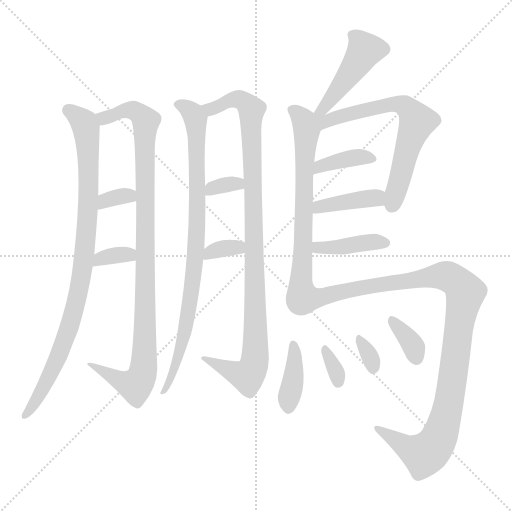
t = 0.00 s
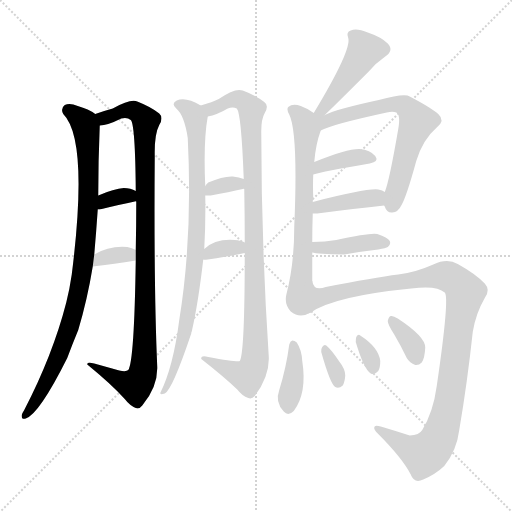
t = 2.65 s
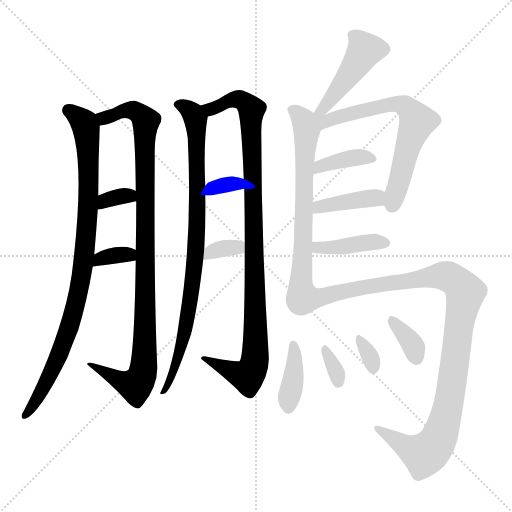
t = 5.30 s
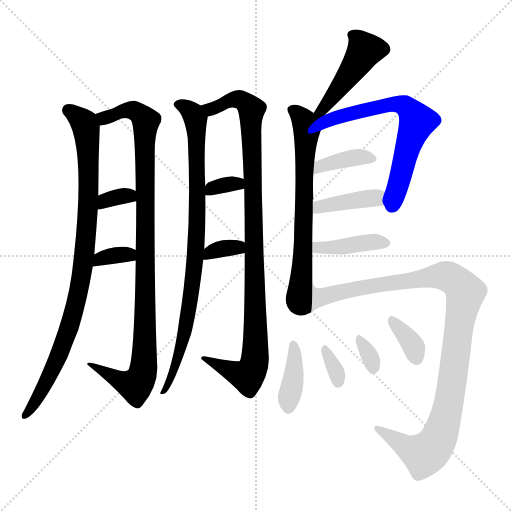
t = 7.95 s
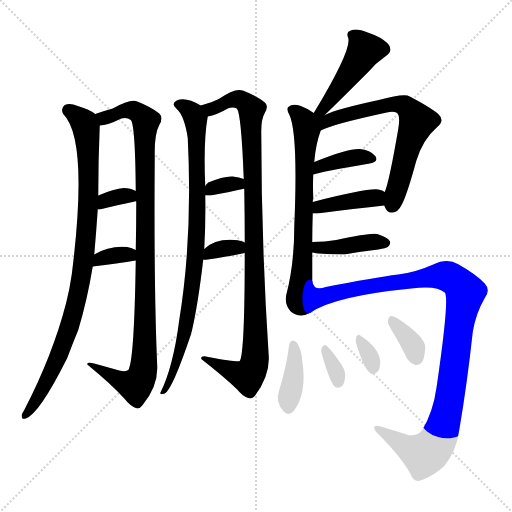
t = 10.59 s
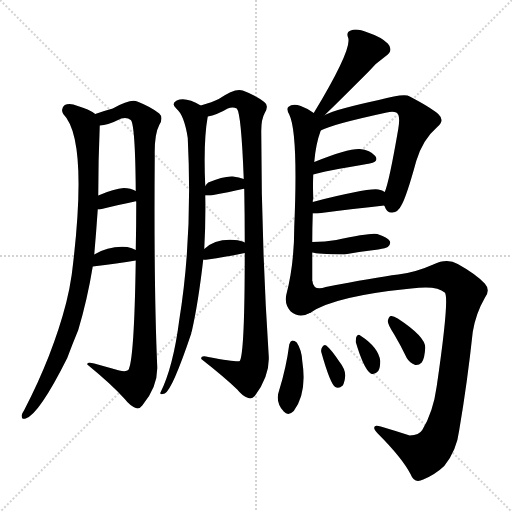
t = 13.24 s

The animated SVG that drew these frames (rendered in a browser with its animation timeline set to each time). Animation: 19 CSS @keyframes rules; one cycle of 13.24 s.

<svg version="1.1" viewBox="0 0 1024 1024" xmlns="http://www.w3.org/2000/svg">
  <g stroke="lightgray" stroke-dasharray="1,1" stroke-width="1" transform="scale(4, 4)">
    <line x1="0" y1="0" x2="256" y2="256"></line>
    <line x1="256" y1="0" x2="0" y2="256"></line>
    <line x1="128" y1="0" x2="128" y2="256"></line>
    <line x1="0" y1="128" x2="256" y2="128"></line>
  </g>
<g transform="scale(1, -1) translate(0, -900)">
   <style type="text/css">
    @keyframes keyframes0 {
      from {
       stroke: blue;
       stroke-dashoffset: 906;
       stroke-width: 128;
       }
       75% {
       animation-timing-function: step-end;
       stroke: blue;
       stroke-dashoffset: 0;
       stroke-width: 128;
       }
       to {
       stroke: black;
       stroke-width: 1024;
       }
       }
       #make-me-a-hanzi-animation-0 {
         animation: keyframes0 0.987305s both;
         animation-delay: 0.000000s;
         animation-timing-function: linear;
       }
    @keyframes keyframes1 {
      from {
       stroke: blue;
       stroke-dashoffset: 989;
       stroke-width: 128;
       }
       76% {
       animation-timing-function: step-end;
       stroke: blue;
       stroke-dashoffset: 0;
       stroke-width: 128;
       }
       to {
       stroke: black;
       stroke-width: 1024;
       }
       }
       #make-me-a-hanzi-animation-1 {
         animation: keyframes1 1.054850s both;
         animation-delay: 0.987305s;
         animation-timing-function: linear;
       }
    @keyframes keyframes2 {
      from {
       stroke: blue;
       stroke-dashoffset: 336;
       stroke-width: 128;
       }
       52% {
       animation-timing-function: step-end;
       stroke: blue;
       stroke-dashoffset: 0;
       stroke-width: 128;
       }
       to {
       stroke: black;
       stroke-width: 1024;
       }
       }
       #make-me-a-hanzi-animation-2 {
         animation: keyframes2 0.523438s both;
         animation-delay: 2.042155s;
         animation-timing-function: linear;
       }
    @keyframes keyframes3 {
      from {
       stroke: blue;
       stroke-dashoffset: 336;
       stroke-width: 128;
       }
       52% {
       animation-timing-function: step-end;
       stroke: blue;
       stroke-dashoffset: 0;
       stroke-width: 128;
       }
       to {
       stroke: black;
       stroke-width: 1024;
       }
       }
       #make-me-a-hanzi-animation-3 {
         animation: keyframes3 0.523438s both;
         animation-delay: 2.565592s;
         animation-timing-function: linear;
       }
    @keyframes keyframes4 {
      from {
       stroke: blue;
       stroke-dashoffset: 860;
       stroke-width: 128;
       }
       74% {
       animation-timing-function: step-end;
       stroke: blue;
       stroke-dashoffset: 0;
       stroke-width: 128;
       }
       to {
       stroke: black;
       stroke-width: 1024;
       }
       }
       #make-me-a-hanzi-animation-4 {
         animation: keyframes4 0.949870s both;
         animation-delay: 3.089030s;
         animation-timing-function: linear;
       }
    @keyframes keyframes5 {
      from {
       stroke: blue;
       stroke-dashoffset: 988;
       stroke-width: 128;
       }
       76% {
       animation-timing-function: step-end;
       stroke: blue;
       stroke-dashoffset: 0;
       stroke-width: 128;
       }
       to {
       stroke: black;
       stroke-width: 1024;
       }
       }
       #make-me-a-hanzi-animation-5 {
         animation: keyframes5 1.054036s both;
         animation-delay: 4.038900s;
         animation-timing-function: linear;
       }
    @keyframes keyframes6 {
      from {
       stroke: blue;
       stroke-dashoffset: 334;
       stroke-width: 128;
       }
       52% {
       animation-timing-function: step-end;
       stroke: blue;
       stroke-dashoffset: 0;
       stroke-width: 128;
       }
       to {
       stroke: black;
       stroke-width: 1024;
       }
       }
       #make-me-a-hanzi-animation-6 {
         animation: keyframes6 0.521810s both;
         animation-delay: 5.092936s;
         animation-timing-function: linear;
       }
    @keyframes keyframes7 {
      from {
       stroke: blue;
       stroke-dashoffset: 332;
       stroke-width: 128;
       }
       52% {
       animation-timing-function: step-end;
       stroke: blue;
       stroke-dashoffset: 0;
       stroke-width: 128;
       }
       to {
       stroke: black;
       stroke-width: 1024;
       }
       }
       #make-me-a-hanzi-animation-7 {
         animation: keyframes7 0.520182s both;
         animation-delay: 5.614746s;
         animation-timing-function: linear;
       }
    @keyframes keyframes8 {
      from {
       stroke: blue;
       stroke-dashoffset: 444;
       stroke-width: 128;
       }
       59% {
       animation-timing-function: step-end;
       stroke: blue;
       stroke-dashoffset: 0;
       stroke-width: 128;
       }
       to {
       stroke: black;
       stroke-width: 1024;
       }
       }
       #make-me-a-hanzi-animation-8 {
         animation: keyframes8 0.611328s both;
         animation-delay: 6.134928s;
         animation-timing-function: linear;
       }
    @keyframes keyframes9 {
      from {
       stroke: blue;
       stroke-dashoffset: 669;
       stroke-width: 128;
       }
       69% {
       animation-timing-function: step-end;
       stroke: blue;
       stroke-dashoffset: 0;
       stroke-width: 128;
       }
       to {
       stroke: black;
       stroke-width: 1024;
       }
       }
       #make-me-a-hanzi-animation-9 {
         animation: keyframes9 0.794434s both;
         animation-delay: 6.746257s;
         animation-timing-function: linear;
       }
    @keyframes keyframes10 {
      from {
       stroke: blue;
       stroke-dashoffset: 660;
       stroke-width: 128;
       }
       68% {
       animation-timing-function: step-end;
       stroke: blue;
       stroke-dashoffset: 0;
       stroke-width: 128;
       }
       to {
       stroke: black;
       stroke-width: 1024;
       }
       }
       #make-me-a-hanzi-animation-10 {
         animation: keyframes10 0.787109s both;
         animation-delay: 7.540690s;
         animation-timing-function: linear;
       }
    @keyframes keyframes11 {
      from {
       stroke: blue;
       stroke-dashoffset: 377;
       stroke-width: 128;
       }
       55% {
       animation-timing-function: step-end;
       stroke: blue;
       stroke-dashoffset: 0;
       stroke-width: 128;
       }
       to {
       stroke: black;
       stroke-width: 1024;
       }
       }
       #make-me-a-hanzi-animation-11 {
         animation: keyframes11 0.556803s both;
         animation-delay: 8.327799s;
         animation-timing-function: linear;
       }
    @keyframes keyframes12 {
      from {
       stroke: blue;
       stroke-dashoffset: 394;
       stroke-width: 128;
       }
       56% {
       animation-timing-function: step-end;
       stroke: blue;
       stroke-dashoffset: 0;
       stroke-width: 128;
       }
       to {
       stroke: black;
       stroke-width: 1024;
       }
       }
       #make-me-a-hanzi-animation-12 {
         animation: keyframes12 0.570638s both;
         animation-delay: 8.884603s;
         animation-timing-function: linear;
       }
    @keyframes keyframes13 {
      from {
       stroke: blue;
       stroke-dashoffset: 399;
       stroke-width: 128;
       }
       56% {
       animation-timing-function: step-end;
       stroke: blue;
       stroke-dashoffset: 0;
       stroke-width: 128;
       }
       to {
       stroke: black;
       stroke-width: 1024;
       }
       }
       #make-me-a-hanzi-animation-13 {
         animation: keyframes13 0.574707s both;
         animation-delay: 9.455241s;
         animation-timing-function: linear;
       }
    @keyframes keyframes14 {
      from {
       stroke: blue;
       stroke-dashoffset: 1037;
       stroke-width: 128;
       }
       77% {
       animation-timing-function: step-end;
       stroke: blue;
       stroke-dashoffset: 0;
       stroke-width: 128;
       }
       to {
       stroke: black;
       stroke-width: 1024;
       }
       }
       #make-me-a-hanzi-animation-14 {
         animation: keyframes14 1.093913s both;
         animation-delay: 10.029948s;
         animation-timing-function: linear;
       }
    @keyframes keyframes15 {
      from {
       stroke: blue;
       stroke-dashoffset: 384;
       stroke-width: 128;
       }
       56% {
       animation-timing-function: step-end;
       stroke: blue;
       stroke-dashoffset: 0;
       stroke-width: 128;
       }
       to {
       stroke: black;
       stroke-width: 1024;
       }
       }
       #make-me-a-hanzi-animation-15 {
         animation: keyframes15 0.562500s both;
         animation-delay: 11.123861s;
         animation-timing-function: linear;
       }
    @keyframes keyframes16 {
      from {
       stroke: blue;
       stroke-dashoffset: 325;
       stroke-width: 128;
       }
       51% {
       animation-timing-function: step-end;
       stroke: blue;
       stroke-dashoffset: 0;
       stroke-width: 128;
       }
       to {
       stroke: black;
       stroke-width: 1024;
       }
       }
       #make-me-a-hanzi-animation-16 {
         animation: keyframes16 0.514486s both;
         animation-delay: 11.686361s;
         animation-timing-function: linear;
       }
    @keyframes keyframes17 {
      from {
       stroke: blue;
       stroke-dashoffset: 319;
       stroke-width: 128;
       }
       51% {
       animation-timing-function: step-end;
       stroke: blue;
       stroke-dashoffset: 0;
       stroke-width: 128;
       }
       to {
       stroke: black;
       stroke-width: 1024;
       }
       }
       #make-me-a-hanzi-animation-17 {
         animation: keyframes17 0.509603s both;
         animation-delay: 12.200846s;
         animation-timing-function: linear;
       }
    @keyframes keyframes18 {
      from {
       stroke: blue;
       stroke-dashoffset: 345;
       stroke-width: 128;
       }
       53% {
       animation-timing-function: step-end;
       stroke: blue;
       stroke-dashoffset: 0;
       stroke-width: 128;
       }
       to {
       stroke: black;
       stroke-width: 1024;
       }
       }
       #make-me-a-hanzi-animation-18 {
         animation: keyframes18 0.530762s both;
         animation-delay: 12.710449s;
         animation-timing-function: linear;
       }
</style>
<path d="M 190.5 672.0 Q 177.5 682.0 155.5 688.0 Q 139.5 695.0 129.5 690.0 Q 120.5 683.0 126.5 672.0 Q 177.5 621.0 143.5 351.0 Q 139.5 323.0 132.5 295.0 Q 105.5 190.0 48.5 80.0 Q 44.5 74.0 43.5 70.0 Q 42.5 60.0 51.5 63.0 Q 78.5 72.0 134.5 184.0 Q 144.5 211.0 156.5 240.0 Q 174.5 300.0 185.5 367.0 L 188.5 391.0 Q 192.5 437.0 195.5 481.0 L 196.5 509.0 Q 196.5 578.0 199.5 649.0 C 200.5 666.0 200.5 666.0 190.5 672.0 Z" fill="lightgray"></path> 
<path d="M 271.5 379.0 Q 268.5 177.0 256.5 160.0 Q 252.5 156.0 238.5 159.0 L 188.5 173.0 Q 173.5 177.0 174.5 171.0 Q 223.5 131.0 249.5 102.0 Q 259.5 89.0 271.5 84.0 Q 278.5 81.0 284.5 89.0 Q 315.5 126.0 314.5 166.0 Q 307.5 326.0 309.5 588.0 Q 308.5 631.0 318.5 650.0 Q 327.5 665.0 318.5 673.0 Q 302.5 686.0 274.5 697.0 Q 261.5 703.0 225.5 683.0 Q 210.5 679.0 190.5 672.0 C 162.5 663.0 170.5 643.0 199.5 649.0 Q 214.5 649.0 242.5 663.0 Q 254.5 666.0 261.5 660.0 Q 270.5 651.0 271.5 518.0 L 272.5 497.0 Q 272.5 448.0 271.5 400.0 L 271.5 379.0 Z" fill="lightgray"></path> 
<path d="M 195.5 481.0 Q 196.5 481.0 199.5 481.0 Q 239.5 491.0 269.5 497.0 Q 270.5 498.0 272.5 497.0 C 302.5 496.0 297.5 504.0 271.5 518.0 Q 261.5 524.0 247.5 524.0 Q 228.5 523.0 196.5 509.0 C 168.5 497.0 165.5 481.0 195.5 481.0 Z" fill="lightgray"></path> 
<path d="M 185.5 367.0 Q 236.5 373.0 271.5 379.0 C 301.5 384.0 298.5 386.0 271.5 400.0 Q 264.5 404.0 254.5 406.0 Q 218.5 409.0 188.5 391.0 C 162.5 376.0 155.5 363.0 185.5 367.0 Z" fill="lightgray"></path> 
<path d="M 401.5 689.0 Q 371.5 707.0 353.5 699.0 Q 341.5 693.0 352.5 683.0 Q 368.5 670.0 375.5 624.0 Q 385.5 426.0 358.5 260.0 Q 346.5 166.0 320.5 114.0 Q 319.5 110.0 329.5 113.0 Q 344.5 120.0 382.5 233.0 Q 382.5 236.0 383.5 237.0 Q 396.5 294.0 406.5 381.0 L 408.5 402.0 Q 411.5 456.0 410.5 509.0 L 410.5 528.0 Q 406.5 618.0 415.5 667.0 C 417.5 681.0 417.5 681.0 401.5 689.0 Z" fill="lightgray"></path> 
<path d="M 489.5 394.0 Q 489.5 193.0 479.5 178.0 Q 476.5 175.0 416.5 186.0 Q 401.5 190.0 402.5 182.0 Q 448.5 146.0 474.5 121.0 Q 484.5 108.0 496.5 104.0 Q 503.5 101.0 509.5 108.0 Q 539.5 148.0 537.5 187.0 Q 522.5 418.0 522.5 638.0 Q 522.5 662.0 529.5 674.0 Q 538.5 689.0 528.5 696.0 Q 512.5 709.0 485.5 719.0 Q 470.5 725.0 437.5 702.0 Q 425.5 696.0 401.5 689.0 C 372.5 680.0 386.5 658.0 415.5 667.0 Q 433.5 670.0 455.5 683.0 Q 465.5 687.0 473.5 683.0 Q 482.5 674.0 487.5 542.0 L 488.5 522.0 Q 489.5 467.0 489.5 415.0 L 489.5 394.0 Z" fill="lightgray"></path> 
<path d="M 410.5 509.0 Q 414.5 509.0 421.5 509.0 Q 458.5 516.0 485.5 522.0 Q 486.5 523.0 488.5 522.0 C 518.5 520.0 515.5 531.0 487.5 542.0 Q 478.5 546.0 465.5 547.0 Q 446.5 548.0 416.5 535.0 Q 412.5 532.0 410.5 528.0 C 398.5 509.0 398.5 509.0 410.5 509.0 Z" fill="lightgray"></path> 
<path d="M 406.5 381.0 Q 407.5 380.0 415.5 381.0 Q 457.5 387.0 489.5 394.0 C 518.5 400.0 516.5 402.0 489.5 415.0 Q 482.5 419.0 469.5 420.0 Q 430.5 423.0 408.5 402.0 C 388.5 384.0 388.5 384.0 406.5 381.0 Z" fill="lightgray"></path> 
<path d="M 649.5 670.0 Q 668.5 688.0 736.5 756.0 Q 751.5 774.0 770.5 787.0 Q 788.5 799.0 775.5 813.0 Q 762.5 826.0 735.5 835.0 Q 713.5 844.0 701.5 839.0 Q 691.5 836.0 696.5 824.0 Q 703.5 800.0 627.5 674.0 C 612.5 648.0 627.5 649.0 649.5 670.0 Z" fill="lightgray"></path> 
<path d="M 624.5 416.0 Q 624.5 444.0 625.5 473.0 L 625.5 496.0 Q 625.5 500.0 626.5 504.0 Q 625.5 529.0 626.5 551.0 L 628.5 576.0 Q 631.5 612.0 641.5 639.0 C 648.5 660.0 648.5 660.0 627.5 674.0 Q 615.5 683.0 601.5 688.0 Q 585.5 694.0 576.5 686.0 Q 572.5 682.0 578.5 671.0 Q 596.5 634.0 588.5 446.0 Q 588.5 371.0 572.5 310.0 Q 568.5 291.0 581.5 277.0 Q 599.5 262.0 621.5 275.0 C 624.5 276.0 624.5 308.0 624.5 338.0 Q 624.5 366.0 624.5 395.0 L 624.5 416.0 Z" fill="lightgray"></path> 
<path d="M 768.5 489.0 Q 768.5 488.0 769.5 487.0 Q 773.5 474.0 784.5 475.0 Q 796.5 476.0 802.5 489.0 Q 812.5 505.0 832.5 578.0 Q 845.5 621.0 874.5 646.0 Q 890.5 659.0 876.5 672.0 Q 861.5 685.0 819.5 707.0 Q 809.5 714.0 757.5 700.0 Q 673.5 682.0 649.5 670.0 C 620.5 658.0 593.5 618.0 641.5 639.0 Q 662.5 651.0 773.5 675.0 Q 785.5 678.0 792.5 675.0 Q 801.5 671.0 796.5 642.0 Q 778.5 537.0 769.5 516.0 C 763.5 498.0 763.5 498.0 768.5 489.0 Z" fill="lightgray"></path> 
<path d="M 626.5 551.0 Q 644.5 557.0 739.5 573.0 Q 758.5 577.0 750.5 588.0 Q 740.5 600.0 719.5 602.0 Q 695.5 603.0 628.5 576.0 C 600.5 565.0 597.5 542.0 626.5 551.0 Z" fill="lightgray"></path> 
<path d="M 625.5 473.0 Q 629.5 473.0 634.5 473.0 Q 710.5 483.0 768.5 489.0 C 798.5 492.0 794.5 499.0 769.5 516.0 Q 765.5 520.0 756.5 521.0 Q 734.5 524.0 625.5 496.0 C 596.5 489.0 595.5 473.0 625.5 473.0 Z" fill="lightgray"></path> 
<path d="M 624.5 395.0 Q 633.5 392.0 688.5 391.0 Q 721.5 397.0 756.5 401.0 Q 772.5 404.0 775.5 406.0 Q 782.5 412.0 779.5 418.0 Q 775.5 425.0 754.5 432.0 Q 741.5 435.0 672.5 420.0 Q 650.5 416.0 624.5 416.0 C 594.5 416.0 595.5 401.0 624.5 395.0 Z" fill="lightgray"></path> 
<path d="M 621.5 275.0 Q 669.5 308.0 822.5 323.0 Q 873.5 330.0 889.5 315.0 Q 899.5 306.0 873.5 128.0 Q 866.5 76.0 844.5 40.0 Q 838.5 30.0 819.5 29.0 Q 788.5 39.0 761.5 47.0 Q 748.5 51.0 748.5 45.0 Q 747.5 41.0 755.5 33.0 Q 804.5 -16.0 821.5 -49.0 Q 828.5 -68.0 846.5 -59.0 Q 870.5 -49.0 888.5 -32.0 Q 913.5 -1.0 918.5 40.0 Q 934.5 134.0 945.5 236.0 Q 951.5 273.0 969.5 304.0 Q 981.5 320.0 969.5 333.0 Q 951.5 352.0 915.5 372.0 Q 894.5 384.0 866.5 371.0 Q 830.5 355.0 796.5 351.0 Q 748.5 345.0 651.5 326.0 Q 627.5 317.0 624.5 338.0 C 602.5 358.0 595.5 261.0 621.5 275.0 Z" fill="lightgray"></path> 
<path d="M 578.5 211.0 Q 572.5 165.0 558.5 120.0 Q 549.5 96.0 567.5 77.0 Q 576.5 67.0 587.5 78.0 Q 614.5 114.0 604.5 178.0 Q 603.5 200.0 593.5 215.0 Q 589.5 219.0 584.5 219.0 Q 580.5 218.0 578.5 211.0 Z" fill="lightgray"></path> 
<path d="M 642.5 196.0 Q 660.5 132.0 670.5 126.0 Q 677.5 122.0 685.5 129.0 Q 689.5 136.0 690.5 149.0 Q 690.5 162.0 678.5 177.0 Q 662.5 201.0 652.5 209.0 Q 648.5 212.0 644.5 206.0 Q 641.5 202.0 642.5 196.0 Z" fill="lightgray"></path> 
<path d="M 711.5 216.0 Q 727.5 162.0 741.5 153.0 Q 748.5 149.0 756.5 158.0 Q 760.5 164.0 760.5 178.0 Q 757.5 205.0 720.5 229.0 Q 716.5 233.0 712.5 226.0 Q 711.5 222.0 711.5 216.0 Z" fill="lightgray"></path> 
<path d="M 788.5 231.0 Q 801.5 209.0 813.5 184.0 Q 819.5 174.0 830.5 170.0 Q 837.5 169.0 843.5 175.0 Q 849.5 184.0 850.5 205.0 Q 850.5 227.0 795.5 263.0 Q 786.5 269.0 781.5 268.0 Q 777.5 267.0 775.5 258.0 Q 775.5 251.0 788.5 231.0 Z" fill="lightgray"></path> 
      <clipPath id="make-me-a-hanzi-clip-0">
      <path d="M 190.5 672.0 Q 177.5 682.0 155.5 688.0 Q 139.5 695.0 129.5 690.0 Q 120.5 683.0 126.5 672.0 Q 177.5 621.0 143.5 351.0 Q 139.5 323.0 132.5 295.0 Q 105.5 190.0 48.5 80.0 Q 44.5 74.0 43.5 70.0 Q 42.5 60.0 51.5 63.0 Q 78.5 72.0 134.5 184.0 Q 144.5 211.0 156.5 240.0 Q 174.5 300.0 185.5 367.0 L 188.5 391.0 Q 192.5 437.0 195.5 481.0 L 196.5 509.0 Q 196.5 578.0 199.5 649.0 C 200.5 666.0 200.5 666.0 190.5 672.0 Z" fill="lightgray"></path>
      </clipPath>
      <path clip-path="url(#make-me-a-hanzi-clip-0)" d="M 136.5 680.0 L 168.5 654.0 L 175.5 610.0 L 176.5 489.0 L 163.5 348.0 L 148.5 278.0 L 114.5 180.0 L 51.5 71.0 " fill="none" id="make-me-a-hanzi-animation-0" stroke-dasharray="778 1556" stroke-linecap="round"></path>

      <clipPath id="make-me-a-hanzi-clip-1">
      <path d="M 271.5 379.0 Q 268.5 177.0 256.5 160.0 Q 252.5 156.0 238.5 159.0 L 188.5 173.0 Q 173.5 177.0 174.5 171.0 Q 223.5 131.0 249.5 102.0 Q 259.5 89.0 271.5 84.0 Q 278.5 81.0 284.5 89.0 Q 315.5 126.0 314.5 166.0 Q 307.5 326.0 309.5 588.0 Q 308.5 631.0 318.5 650.0 Q 327.5 665.0 318.5 673.0 Q 302.5 686.0 274.5 697.0 Q 261.5 703.0 225.5 683.0 Q 210.5 679.0 190.5 672.0 C 162.5 663.0 170.5 643.0 199.5 649.0 Q 214.5 649.0 242.5 663.0 Q 254.5 666.0 261.5 660.0 Q 270.5 651.0 271.5 518.0 L 272.5 497.0 Q 272.5 448.0 271.5 400.0 L 271.5 379.0 Z" fill="lightgray"></path>
      </clipPath>
      <path clip-path="url(#make-me-a-hanzi-clip-1)" d="M 198.5 669.0 L 208.5 664.0 L 238.5 677.0 L 267.5 679.0 L 291.5 654.0 L 289.5 196.0 L 286.5 158.0 L 270.5 129.0 L 182.5 167.0 " fill="none" id="make-me-a-hanzi-animation-1" stroke-dasharray="861 1722" stroke-linecap="round"></path>

      <clipPath id="make-me-a-hanzi-clip-2">
      <path d="M 195.5 481.0 Q 196.5 481.0 199.5 481.0 Q 239.5 491.0 269.5 497.0 Q 270.5 498.0 272.5 497.0 C 302.5 496.0 297.5 504.0 271.5 518.0 Q 261.5 524.0 247.5 524.0 Q 228.5 523.0 196.5 509.0 C 168.5 497.0 165.5 481.0 195.5 481.0 Z" fill="lightgray"></path>
      </clipPath>
      <path clip-path="url(#make-me-a-hanzi-clip-2)" d="M 197.5 488.0 L 210.5 500.0 L 244.5 508.0 L 271.5 502.0 " fill="none" id="make-me-a-hanzi-animation-2" stroke-dasharray="208 416" stroke-linecap="round"></path>

      <clipPath id="make-me-a-hanzi-clip-3">
      <path d="M 185.5 367.0 Q 236.5 373.0 271.5 379.0 C 301.5 384.0 298.5 386.0 271.5 400.0 Q 264.5 404.0 254.5 406.0 Q 218.5 409.0 188.5 391.0 C 162.5 376.0 155.5 363.0 185.5 367.0 Z" fill="lightgray"></path>
      </clipPath>
      <path clip-path="url(#make-me-a-hanzi-clip-3)" d="M 193.5 372.0 L 200.5 383.0 L 223.5 388.0 L 255.5 391.0 L 264.5 384.0 " fill="none" id="make-me-a-hanzi-animation-3" stroke-dasharray="208 416" stroke-linecap="round"></path>

      <clipPath id="make-me-a-hanzi-clip-4">
      <path d="M 401.5 689.0 Q 371.5 707.0 353.5 699.0 Q 341.5 693.0 352.5 683.0 Q 368.5 670.0 375.5 624.0 Q 385.5 426.0 358.5 260.0 Q 346.5 166.0 320.5 114.0 Q 319.5 110.0 329.5 113.0 Q 344.5 120.0 382.5 233.0 Q 382.5 236.0 383.5 237.0 Q 396.5 294.0 406.5 381.0 L 408.5 402.0 Q 411.5 456.0 410.5 509.0 L 410.5 528.0 Q 406.5 618.0 415.5 667.0 C 417.5 681.0 417.5 681.0 401.5 689.0 Z" fill="lightgray"></path>
      </clipPath>
      <path clip-path="url(#make-me-a-hanzi-clip-4)" d="M 355.5 691.0 L 386.5 672.0 L 392.5 652.0 L 394.5 441.0 L 369.5 224.0 L 361.5 214.0 L 362.5 201.0 L 344.5 149.0 L 325.5 118.0 " fill="none" id="make-me-a-hanzi-animation-4" stroke-dasharray="732 1464" stroke-linecap="round"></path>

      <clipPath id="make-me-a-hanzi-clip-5">
      <path d="M 489.5 394.0 Q 489.5 193.0 479.5 178.0 Q 476.5 175.0 416.5 186.0 Q 401.5 190.0 402.5 182.0 Q 448.5 146.0 474.5 121.0 Q 484.5 108.0 496.5 104.0 Q 503.5 101.0 509.5 108.0 Q 539.5 148.0 537.5 187.0 Q 522.5 418.0 522.5 638.0 Q 522.5 662.0 529.5 674.0 Q 538.5 689.0 528.5 696.0 Q 512.5 709.0 485.5 719.0 Q 470.5 725.0 437.5 702.0 Q 425.5 696.0 401.5 689.0 C 372.5 680.0 386.5 658.0 415.5 667.0 Q 433.5 670.0 455.5 683.0 Q 465.5 687.0 473.5 683.0 Q 482.5 674.0 487.5 542.0 L 488.5 522.0 Q 489.5 467.0 489.5 415.0 L 489.5 394.0 Z" fill="lightgray"></path>
      </clipPath>
      <path clip-path="url(#make-me-a-hanzi-clip-5)" d="M 410.5 687.0 L 421.5 681.0 L 451.5 697.0 L 478.5 701.0 L 503.5 679.0 L 511.5 257.0 L 508.5 172.0 L 499.5 153.0 L 491.5 148.0 L 476.5 152.0 L 428.5 179.0 L 411.5 178.0 " fill="none" id="make-me-a-hanzi-animation-5" stroke-dasharray="860 1720" stroke-linecap="round"></path>

      <clipPath id="make-me-a-hanzi-clip-6">
      <path d="M 410.5 509.0 Q 414.5 509.0 421.5 509.0 Q 458.5 516.0 485.5 522.0 Q 486.5 523.0 488.5 522.0 C 518.5 520.0 515.5 531.0 487.5 542.0 Q 478.5 546.0 465.5 547.0 Q 446.5 548.0 416.5 535.0 Q 412.5 532.0 410.5 528.0 C 398.5 509.0 398.5 509.0 410.5 509.0 Z" fill="lightgray"></path>
      </clipPath>
      <path clip-path="url(#make-me-a-hanzi-clip-6)" d="M 416.5 514.0 L 423.5 523.0 L 452.5 531.0 L 475.5 533.0 L 487.5 527.0 " fill="none" id="make-me-a-hanzi-animation-6" stroke-dasharray="206 412" stroke-linecap="round"></path>

      <clipPath id="make-me-a-hanzi-clip-7">
      <path d="M 406.5 381.0 Q 407.5 380.0 415.5 381.0 Q 457.5 387.0 489.5 394.0 C 518.5 400.0 516.5 402.0 489.5 415.0 Q 482.5 419.0 469.5 420.0 Q 430.5 423.0 408.5 402.0 C 388.5 384.0 388.5 384.0 406.5 381.0 Z" fill="lightgray"></path>
      </clipPath>
      <path clip-path="url(#make-me-a-hanzi-clip-7)" d="M 411.5 386.0 L 433.5 400.0 L 482.5 410.0 " fill="none" id="make-me-a-hanzi-animation-7" stroke-dasharray="204 408" stroke-linecap="round"></path>

      <clipPath id="make-me-a-hanzi-clip-8">
      <path d="M 649.5 670.0 Q 668.5 688.0 736.5 756.0 Q 751.5 774.0 770.5 787.0 Q 788.5 799.0 775.5 813.0 Q 762.5 826.0 735.5 835.0 Q 713.5 844.0 701.5 839.0 Q 691.5 836.0 696.5 824.0 Q 703.5 800.0 627.5 674.0 C 612.5 648.0 627.5 649.0 649.5 670.0 Z" fill="lightgray"></path>
      </clipPath>
      <path clip-path="url(#make-me-a-hanzi-clip-8)" d="M 765.5 801.0 L 729.5 798.0 L 650.5 687.0 L 635.5 684.0 " fill="none" id="make-me-a-hanzi-animation-8" stroke-dasharray="316 632" stroke-linecap="round"></path>

      <clipPath id="make-me-a-hanzi-clip-9">
      <path d="M 624.5 416.0 Q 624.5 444.0 625.5 473.0 L 625.5 496.0 Q 625.5 500.0 626.5 504.0 Q 625.5 529.0 626.5 551.0 L 628.5 576.0 Q 631.5 612.0 641.5 639.0 C 648.5 660.0 648.5 660.0 627.5 674.0 Q 615.5 683.0 601.5 688.0 Q 585.5 694.0 576.5 686.0 Q 572.5 682.0 578.5 671.0 Q 596.5 634.0 588.5 446.0 Q 588.5 371.0 572.5 310.0 Q 568.5 291.0 581.5 277.0 Q 599.5 262.0 621.5 275.0 C 624.5 276.0 624.5 308.0 624.5 338.0 Q 624.5 366.0 624.5 395.0 L 624.5 416.0 Z" fill="lightgray"></path>
      </clipPath>
      <path clip-path="url(#make-me-a-hanzi-clip-9)" d="M 585.5 680.0 L 607.5 658.0 L 613.5 638.0 L 605.5 388.0 L 597.5 311.0 L 598.5 293.0 L 610.5 283.0 " fill="none" id="make-me-a-hanzi-animation-9" stroke-dasharray="541 1082" stroke-linecap="round"></path>

      <clipPath id="make-me-a-hanzi-clip-10">
      <path d="M 768.5 489.0 Q 768.5 488.0 769.5 487.0 Q 773.5 474.0 784.5 475.0 Q 796.5 476.0 802.5 489.0 Q 812.5 505.0 832.5 578.0 Q 845.5 621.0 874.5 646.0 Q 890.5 659.0 876.5 672.0 Q 861.5 685.0 819.5 707.0 Q 809.5 714.0 757.5 700.0 Q 673.5 682.0 649.5 670.0 C 620.5 658.0 593.5 618.0 641.5 639.0 Q 662.5 651.0 773.5 675.0 Q 785.5 678.0 792.5 675.0 Q 801.5 671.0 796.5 642.0 Q 778.5 537.0 769.5 516.0 C 763.5 498.0 763.5 498.0 768.5 489.0 Z" fill="lightgray"></path>
      </clipPath>
      <path clip-path="url(#make-me-a-hanzi-clip-10)" d="M 632.5 669.0 L 648.5 657.0 L 750.5 686.0 L 759.5 684.0 L 771.5 692.0 L 792.5 693.0 L 816.5 683.0 L 834.5 657.0 L 814.5 605.0 L 783.5 489.0 " fill="none" id="make-me-a-hanzi-animation-10" stroke-dasharray="532 1064" stroke-linecap="round"></path>

      <clipPath id="make-me-a-hanzi-clip-11">
      <path d="M 626.5 551.0 Q 644.5 557.0 739.5 573.0 Q 758.5 577.0 750.5 588.0 Q 740.5 600.0 719.5 602.0 Q 695.5 603.0 628.5 576.0 C 600.5 565.0 597.5 542.0 626.5 551.0 Z" fill="lightgray"></path>
      </clipPath>
      <path clip-path="url(#make-me-a-hanzi-clip-11)" d="M 627.5 557.0 L 640.5 569.0 L 695.5 583.0 L 742.5 582.0 " fill="none" id="make-me-a-hanzi-animation-11" stroke-dasharray="249 498" stroke-linecap="round"></path>

      <clipPath id="make-me-a-hanzi-clip-12">
      <path d="M 625.5 473.0 Q 629.5 473.0 634.5 473.0 Q 710.5 483.0 768.5 489.0 C 798.5 492.0 794.5 499.0 769.5 516.0 Q 765.5 520.0 756.5 521.0 Q 734.5 524.0 625.5 496.0 C 596.5 489.0 595.5 473.0 625.5 473.0 Z" fill="lightgray"></path>
      </clipPath>
      <path clip-path="url(#make-me-a-hanzi-clip-12)" d="M 630.5 479.0 L 661.5 493.0 L 739.5 504.0 L 752.5 504.0 L 761.5 496.0 " fill="none" id="make-me-a-hanzi-animation-12" stroke-dasharray="266 532" stroke-linecap="round"></path>

      <clipPath id="make-me-a-hanzi-clip-13">
      <path d="M 624.5 395.0 Q 633.5 392.0 688.5 391.0 Q 721.5 397.0 756.5 401.0 Q 772.5 404.0 775.5 406.0 Q 782.5 412.0 779.5 418.0 Q 775.5 425.0 754.5 432.0 Q 741.5 435.0 672.5 420.0 Q 650.5 416.0 624.5 416.0 C 594.5 416.0 595.5 401.0 624.5 395.0 Z" fill="lightgray"></path>
      </clipPath>
      <path clip-path="url(#make-me-a-hanzi-clip-13)" d="M 630.5 411.0 L 636.5 404.0 L 660.5 404.0 L 769.5 415.0 " fill="none" id="make-me-a-hanzi-animation-13" stroke-dasharray="271 542" stroke-linecap="round"></path>

      <clipPath id="make-me-a-hanzi-clip-14">
      <path d="M 621.5 275.0 Q 669.5 308.0 822.5 323.0 Q 873.5 330.0 889.5 315.0 Q 899.5 306.0 873.5 128.0 Q 866.5 76.0 844.5 40.0 Q 838.5 30.0 819.5 29.0 Q 788.5 39.0 761.5 47.0 Q 748.5 51.0 748.5 45.0 Q 747.5 41.0 755.5 33.0 Q 804.5 -16.0 821.5 -49.0 Q 828.5 -68.0 846.5 -59.0 Q 870.5 -49.0 888.5 -32.0 Q 913.5 -1.0 918.5 40.0 Q 934.5 134.0 945.5 236.0 Q 951.5 273.0 969.5 304.0 Q 981.5 320.0 969.5 333.0 Q 951.5 352.0 915.5 372.0 Q 894.5 384.0 866.5 371.0 Q 830.5 355.0 796.5 351.0 Q 748.5 345.0 651.5 326.0 Q 627.5 317.0 624.5 338.0 C 602.5 358.0 595.5 261.0 621.5 275.0 Z" fill="lightgray"></path>
      </clipPath>
      <path clip-path="url(#make-me-a-hanzi-clip-14)" d="M 622.5 283.0 L 643.5 308.0 L 867.5 347.0 L 898.5 346.0 L 930.5 315.0 L 900.5 110.0 L 873.5 16.0 L 847.5 -9.0 L 755.5 41.0 " fill="none" id="make-me-a-hanzi-animation-14" stroke-dasharray="909 1818" stroke-linecap="round"></path>

      <clipPath id="make-me-a-hanzi-clip-15">
      <path d="M 578.5 211.0 Q 572.5 165.0 558.5 120.0 Q 549.5 96.0 567.5 77.0 Q 576.5 67.0 587.5 78.0 Q 614.5 114.0 604.5 178.0 Q 603.5 200.0 593.5 215.0 Q 589.5 219.0 584.5 219.0 Q 580.5 218.0 578.5 211.0 Z" fill="lightgray"></path>
      </clipPath>
      <path clip-path="url(#make-me-a-hanzi-clip-15)" d="M 586.5 211.0 L 589.5 167.0 L 577.5 84.0 " fill="none" id="make-me-a-hanzi-animation-15" stroke-dasharray="256 512" stroke-linecap="round"></path>

      <clipPath id="make-me-a-hanzi-clip-16">
      <path d="M 642.5 196.0 Q 660.5 132.0 670.5 126.0 Q 677.5 122.0 685.5 129.0 Q 689.5 136.0 690.5 149.0 Q 690.5 162.0 678.5 177.0 Q 662.5 201.0 652.5 209.0 Q 648.5 212.0 644.5 206.0 Q 641.5 202.0 642.5 196.0 Z" fill="lightgray"></path>
      </clipPath>
      <path clip-path="url(#make-me-a-hanzi-clip-16)" d="M 651.5 200.0 L 676.5 136.0 " fill="none" id="make-me-a-hanzi-animation-16" stroke-dasharray="197 394" stroke-linecap="round"></path>

      <clipPath id="make-me-a-hanzi-clip-17">
      <path d="M 711.5 216.0 Q 727.5 162.0 741.5 153.0 Q 748.5 149.0 756.5 158.0 Q 760.5 164.0 760.5 178.0 Q 757.5 205.0 720.5 229.0 Q 716.5 233.0 712.5 226.0 Q 711.5 222.0 711.5 216.0 Z" fill="lightgray"></path>
      </clipPath>
      <path clip-path="url(#make-me-a-hanzi-clip-17)" d="M 719.5 220.0 L 740.5 186.0 L 746.5 164.0 " fill="none" id="make-me-a-hanzi-animation-17" stroke-dasharray="191 382" stroke-linecap="round"></path>

      <clipPath id="make-me-a-hanzi-clip-18">
      <path d="M 788.5 231.0 Q 801.5 209.0 813.5 184.0 Q 819.5 174.0 830.5 170.0 Q 837.5 169.0 843.5 175.0 Q 849.5 184.0 850.5 205.0 Q 850.5 227.0 795.5 263.0 Q 786.5 269.0 781.5 268.0 Q 777.5 267.0 775.5 258.0 Q 775.5 251.0 788.5 231.0 Z" fill="lightgray"></path>
      </clipPath>
      <path clip-path="url(#make-me-a-hanzi-clip-18)" d="M 786.5 259.0 L 821.5 217.0 L 832.5 185.0 " fill="none" id="make-me-a-hanzi-animation-18" stroke-dasharray="217 434" stroke-linecap="round"></path>

</g>
</svg>
